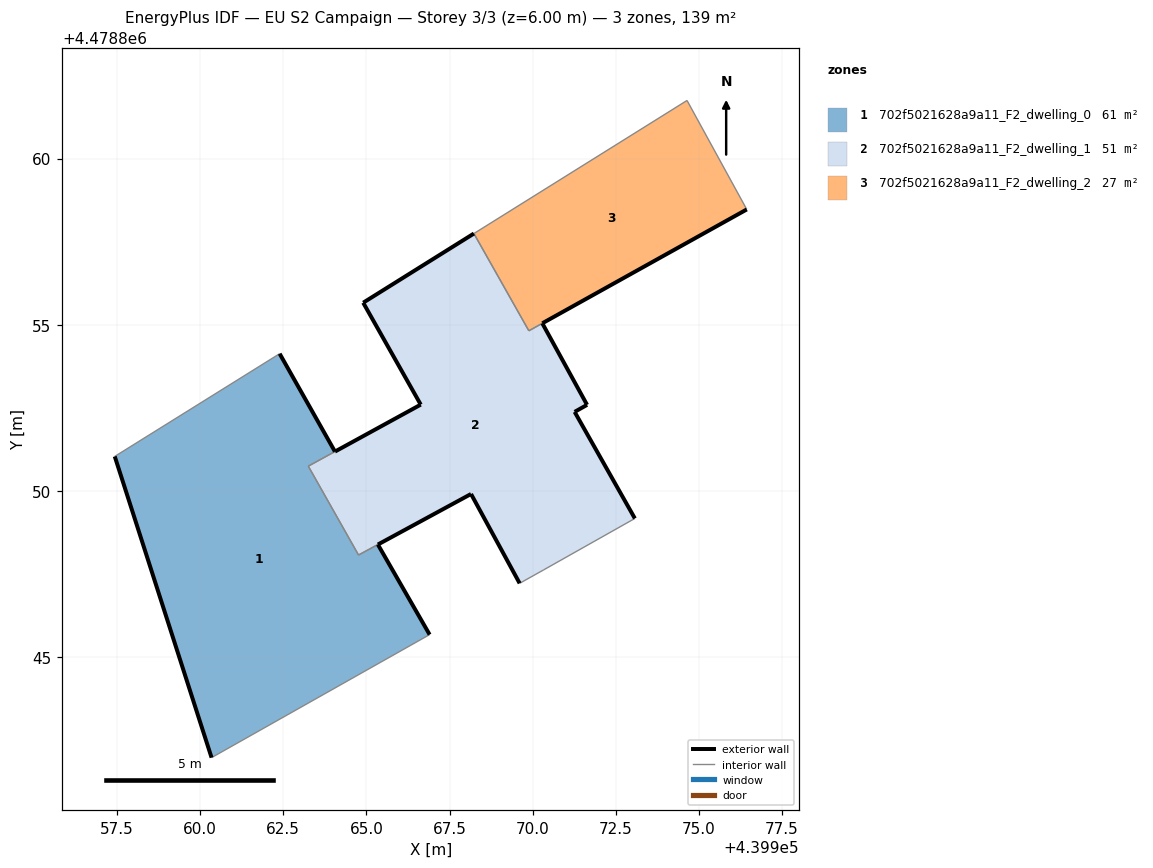
=== STOREY PLAN SPEC (per zone: floor XY polygon, exterior-wall plan segments, windows/doors) ===
zone 1: 702f5021628a9a11_F2_dwelling_0  (60.6 m²)
  floor: (439966.90, 4478845.68) (439965.34, 4478848.39) (439964.76, 4478848.08) (439963.25, 4478850.75) (439964.05, 4478851.19) (439962.39, 4478854.13) (439957.43, 4478851.04) (439960.34, 4478841.98)
  exterior wall: (439960.34, 4478841.98) – (439957.43, 4478851.04)  [9.5 m]
  exterior wall: (439962.39, 4478854.13) – (439964.05, 4478851.19)  [3.4 m]
  exterior wall: (439965.34, 4478848.39) – (439966.90, 4478845.68)  [3.1 m]
  interior walls: 5
zone 2: 702f5021628a9a11_F2_dwelling_1  (51.5 m²)
  floor: (439973.08, 4478849.17) (439971.26, 4478852.38) (439971.64, 4478852.59) (439970.29, 4478855.04) (439969.89, 4478854.82) (439968.23, 4478857.75) (439964.90, 4478855.67) (439966.63, 4478852.60) (439963.25, 4478850.75) (439964.76, 4478848.08) (439968.15, 4478849.91) (439969.61, 4478847.22) (439970.33, 4478847.63)
  exterior wall: (439964.06, 4478851.19) – (439964.05, 4478851.19)  [0.0 m]
  exterior wall: (439964.06, 4478851.19) – (439966.63, 4478852.60)  [2.9 m]
  exterior wall: (439966.63, 4478852.60) – (439964.90, 4478855.67)  [3.5 m]
  exterior wall: (439964.90, 4478855.67) – (439968.23, 4478857.75)  [3.9 m]
  exterior wall: (439970.29, 4478855.04) – (439971.64, 4478852.59)  [2.8 m]
  exterior wall: (439971.64, 4478852.59) – (439971.26, 4478852.38)  [0.4 m]
  exterior wall: (439971.26, 4478852.38) – (439973.08, 4478849.17)  [3.7 m]
  exterior wall: (439969.61, 4478847.22) – (439968.15, 4478849.91)  [3.1 m]
  exterior wall: (439968.15, 4478849.91) – (439965.35, 4478848.39)  [3.2 m]
  interior walls: 7
zone 3: 702f5021628a9a11_F2_dwelling_2  (26.7 m²)
  floor: (439976.44, 4478858.47) (439974.64, 4478861.75) (439968.23, 4478857.75) (439969.89, 4478854.82)
  exterior wall: (439976.44, 4478858.47) – (439970.29, 4478855.05)  [7.0 m]
  exterior wall: (439970.29, 4478855.04) – (439970.29, 4478855.05)  [0.0 m]
  interior walls: 4

=== DERIVED (storey summary) ===
Building: EU S2 Campaign
Storey: 3 of 3  (floor level z = 6.00 m)
Storey gross floor area: 138.8 m²
Zones on this storey: 3
  - 702f5021628a9a11_F2_dwelling_0: floor 60.6 m²; exterior wall 16.0 m (48.1 m²); WWR 0.0%
  - 702f5021628a9a11_F2_dwelling_1: floor 51.5 m²; exterior wall 23.5 m (70.6 m²); WWR 0.0%
  - 702f5021628a9a11_F2_dwelling_2: floor 26.7 m²; exterior wall 7.0 m (21.1 m²); WWR 0.0%
Zone adjacency (shared interzone walls):
  - 702f5021628a9a11_F2_dwelling_0 ↔ 702f5021628a9a11_F2_dwelling_1
  - 702f5021628a9a11_F2_dwelling_1 ↔ 702f5021628a9a11_F2_dwelling_2